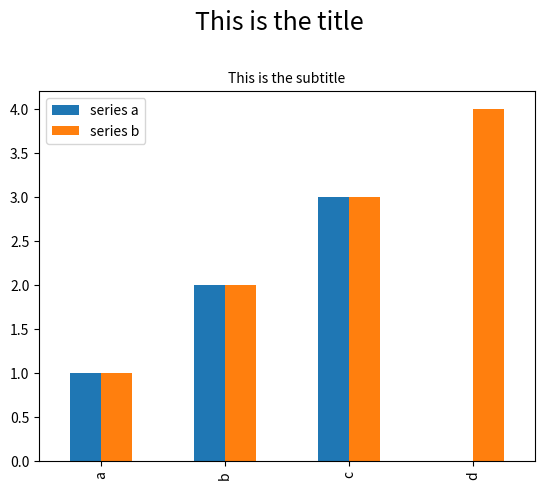

Write the Python code that produced this figure.
import pandas as pd
import matplotlib.pyplot as plt
d = {'series a' : pd.Series([1., 2., 3.], index=['a', 'b', 'c']),
'series b' : pd.Series([1., 2., 3., 4.], index=['a', 'b', 'c', 'd'])}
df = pd.DataFrame(d)
title_string = "This is the title"
subtitle_string = "This is the subtitle"
plt.figure()
df.plot(kind='bar')
plt.suptitle(title_string, y=1.05, fontsize=18)
plt.title(subtitle_string, fontsize=10)
plt.show()